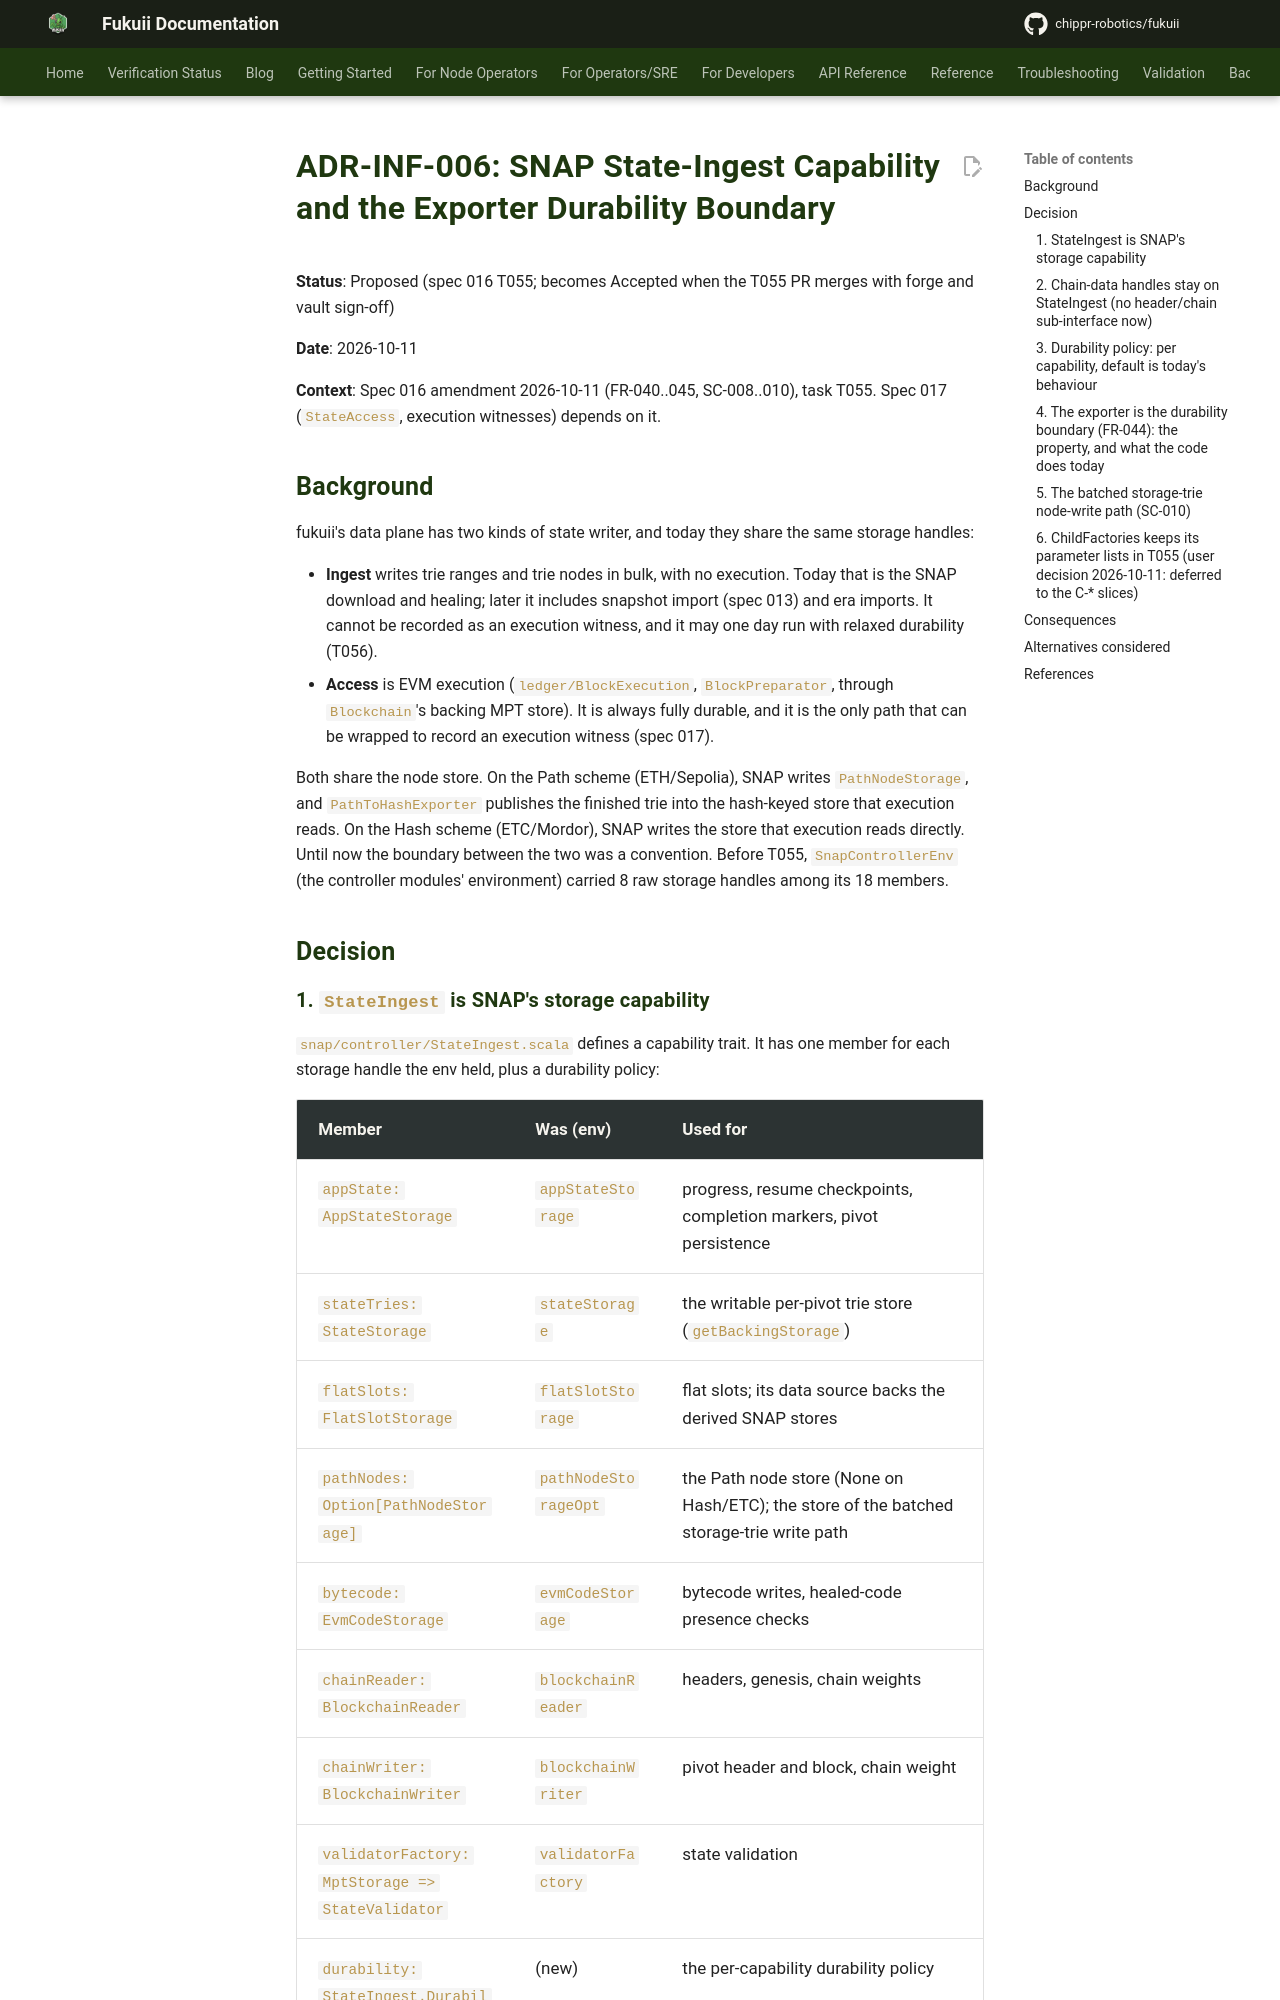

repository: chippr-robotics/fukuii · page: pr-preview/pr-2168/adr/infrastructure/INF-006-snap-state-ingest-capability/index.html · generator: mkdocs

# ADR-INF-006: SNAP State-Ingest Capability and the Exporter Durability Boundary

**Status**: Proposed (spec 016 T055; becomes Accepted when the T055 PR merges with forge and vault sign-off)

**Date**: 2026-10-11

**Context**: Spec 016 amendment 2026-10-11 (FR-040..045, SC-008..010), task T055. Spec 017 (`StateAccess`, execution
witnesses) depends on it.

## Background

fukuii's data plane has two kinds of state writer, and today they share the same storage handles:

- **Ingest** writes trie ranges and trie nodes in bulk, with no execution. Today that is the SNAP download and healing;
  later it includes snapshot import (spec 013) and era imports. It cannot be recorded as an execution witness, and it
  may one day run with relaxed durability (T056).
- **Access** is EVM execution (`ledger/BlockExecution`, `BlockPreparator`, through `Blockchain`'s backing MPT store).
  It is always fully durable, and it is the only path that can be wrapped to record an execution witness (spec 017).

Both share the node store. On the Path scheme (ETH/Sepolia), SNAP writes `PathNodeStorage`, and `PathToHashExporter`
publishes the finished trie into the hash-keyed store that execution reads. On the Hash scheme (ETC/Mordor), SNAP
writes the store that execution reads directly. Until now the boundary between the two was a convention. Before T055,
`SnapControllerEnv` (the controller modules' environment) carried 8 raw storage handles among its 18 members.

## Decision
